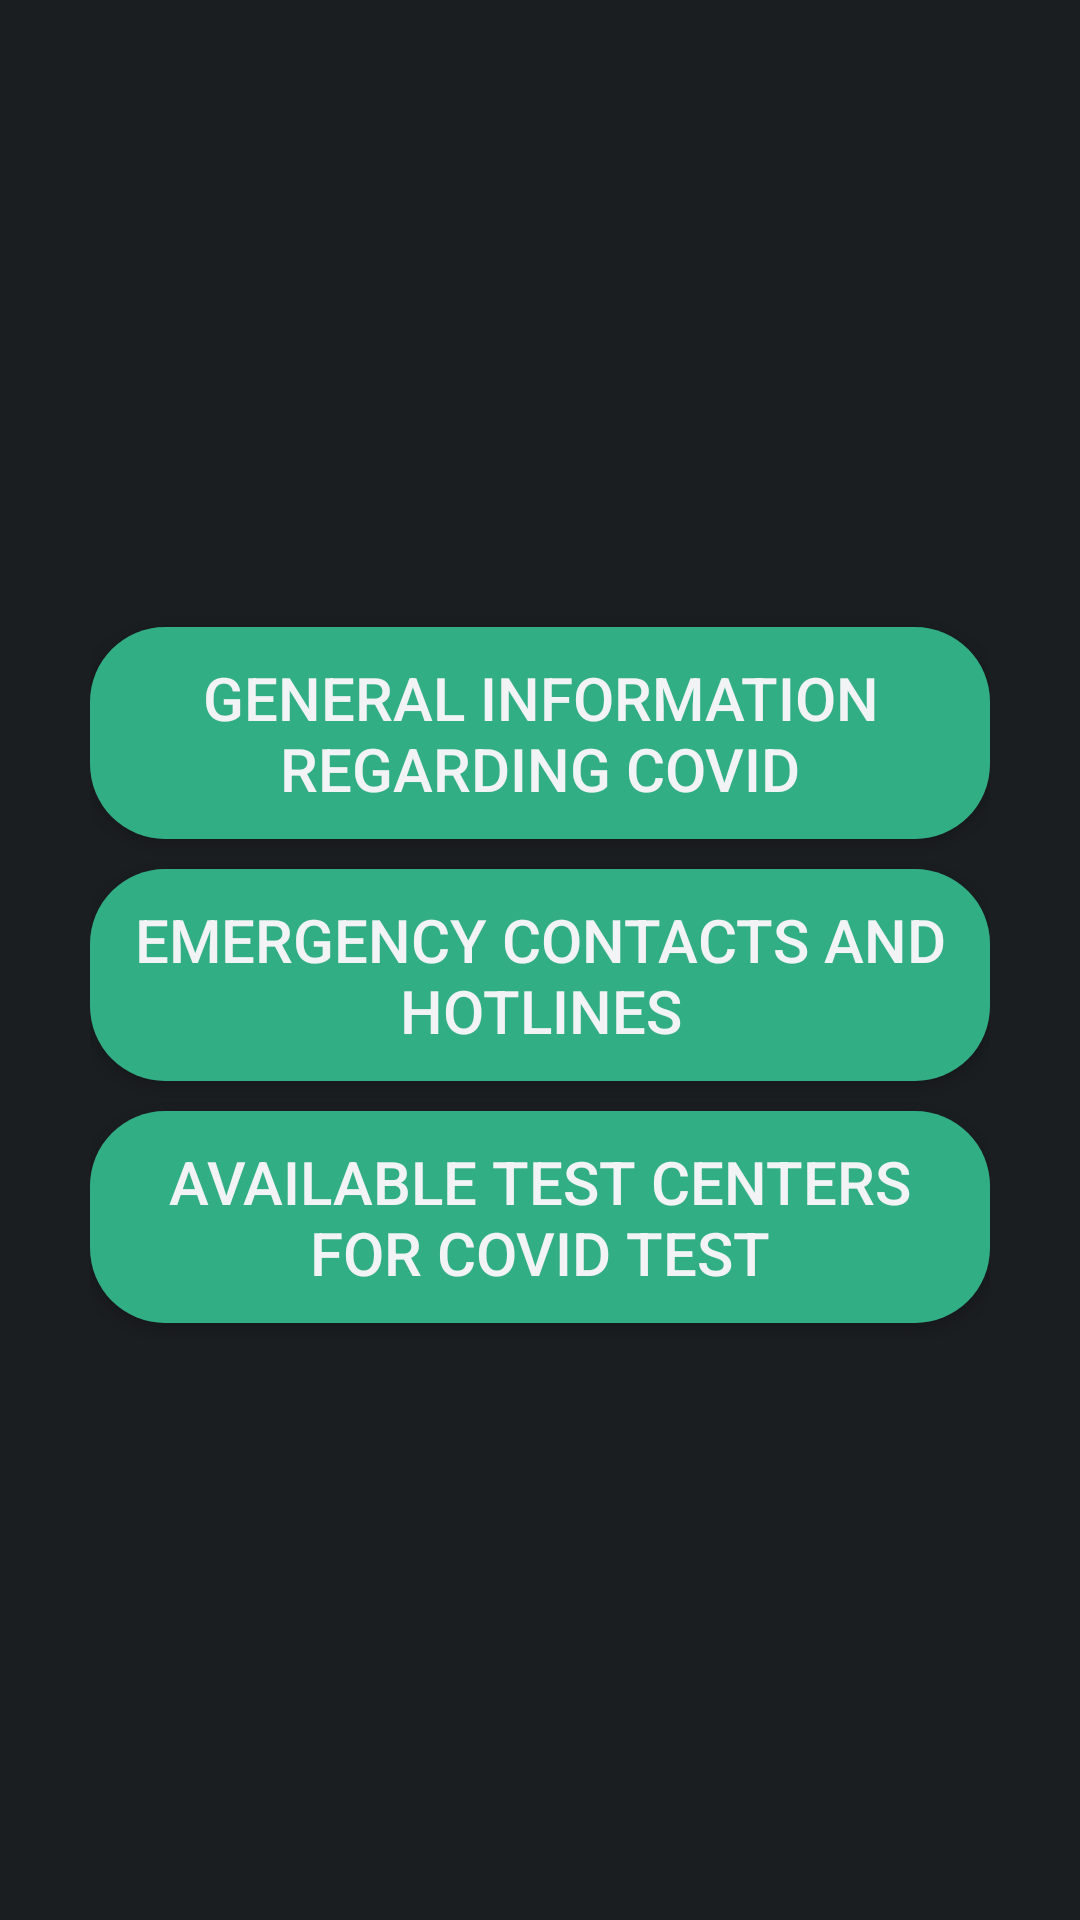

Android layout source for this screen:
<!-- AndroidManifest.xml: application theme AppTheme -->
<!-- res/layout/fragment_corona.xml -->
<?xml version="1.0" encoding="utf-8"?>
<LinearLayout xmlns:android="http://schemas.android.com/apk/res/android"
    android:layout_width="match_parent"
    android:layout_height="match_parent"
    android:orientation="vertical"
    android:gravity="center"
    android:padding="10dp"
    android:background="@color/dark">

    <LinearLayout xmlns:android="http://schemas.android.com/apk/res/android"
        android:layout_width="match_parent"
        android:layout_height="match_parent"
        android:orientation="vertical"
        android:padding="20dp"
        android:background="@color/dark"
        android:gravity="center">

    <Button
        android:id="@+id/info_btn"
        android:layout_width="wrap_content"
        android:layout_height="wrap_content"
        android:text="General Information Regarding COVID"
        android:textSize="20sp"
        android:layout_marginTop="10dp"
        android:layout_gravity="center_horizontal"
        android:textColor="@color/white"
        android:background="@drawable/button_rounded"
        android:padding="10dp"
        />

    <Button
            android:id="@+id/contacts_btn"
            android:layout_width="wrap_content"
            android:layout_height="wrap_content"
            android:text="Emergency Contacts and Hotlines"
            android:textSize="20sp"
            android:padding="10dp"
            android:layout_marginTop="10dp"
            android:layout_gravity="center_horizontal"
            android:textColor="@color/white"
            android:background="@drawable/button_rounded"
            />

    <Button
            android:id="@+id/tests_btn"
            android:layout_width="wrap_content"
            android:layout_height="wrap_content"
            android:text="Available Test Centers for COVID test"
            android:textSize="20sp"
            android:padding="10dp"
            android:layout_marginTop="10dp"
            android:layout_gravity="center_horizontal"
            android:textColor="@color/white"
            android:background="@drawable/button_rounded"
            />

    </LinearLayout>

</LinearLayout>
<!-- resources referenced by this layout -->
<resources>
  <color name="dark">#1b1e21</color>
  <color name="white">#F2F3F4</color>
  <!-- drawable button_rounded (drawable) -->
  <?xml version="1.0" encoding="utf-8"?>
  <shape xmlns:android="http://schemas.android.com/apk/res/android"
      android:shape="rectangle">
      <solid
          android:color="@color/colorPrimary"/>
      <corners
          android:radius="25dp"/>
  
  </shape>
  <color name="colorPrimary">#32ae85</color>
</resources>
